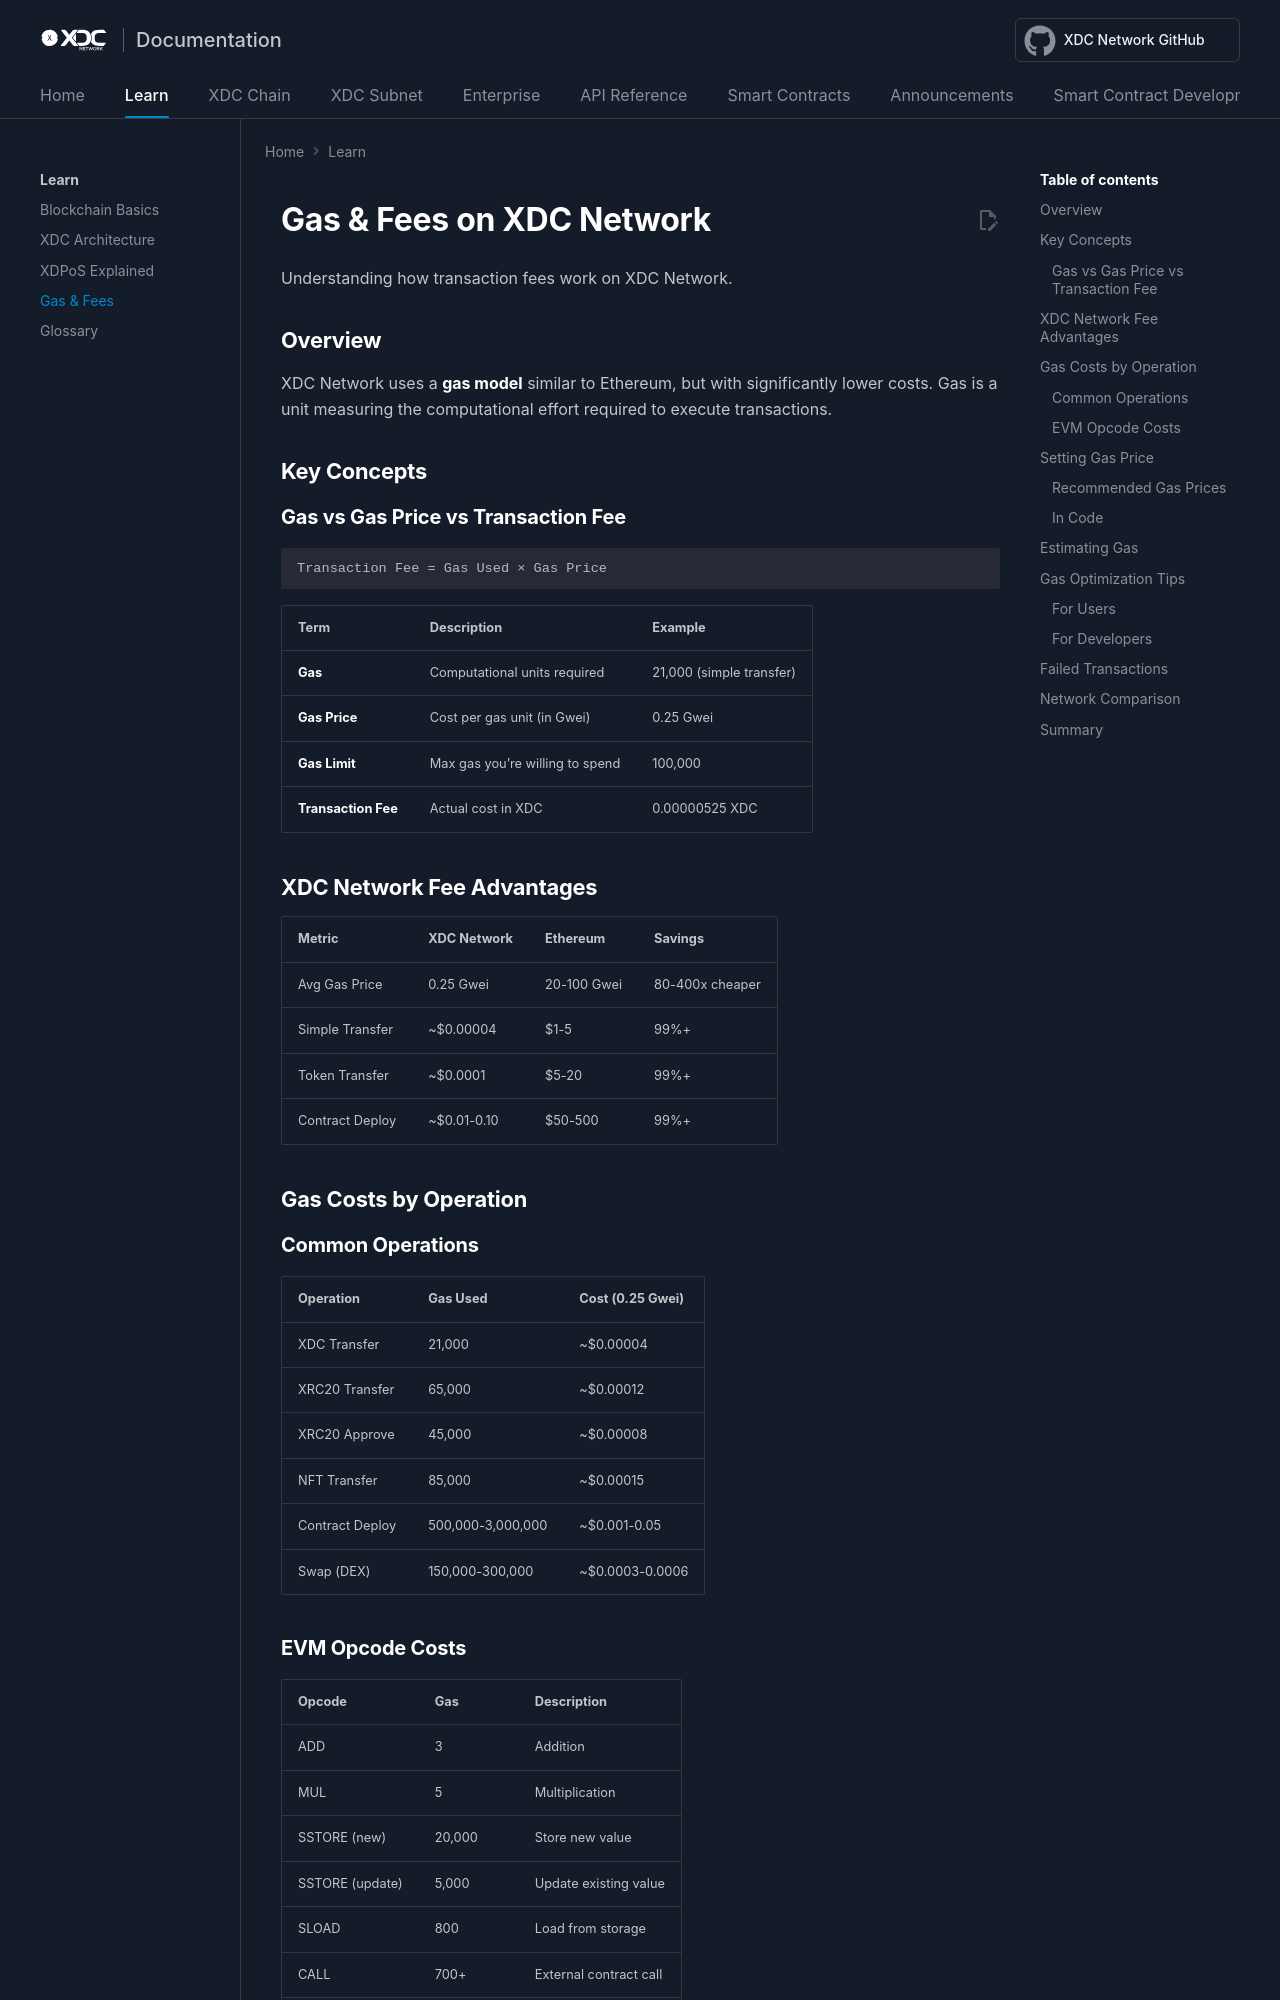

repository: XinFinOrg/Docs · page: learn/gas-fees/index.html · generator: mkdocs

# Gas & Fees on XDC Network

Understanding how transaction fees work on XDC Network.

## Overview

XDC Network uses a **gas model** similar to Ethereum, but with significantly lower costs. Gas is a unit measuring the computational effort required to execute transactions.

## Key Concepts

### Gas vs Gas Price vs Transaction Fee

```
Transaction Fee = Gas Used × Gas Price
```

| Term | Description | Example |
|------|-------------|---------|
| **Gas** | Computational units required | 21,000 (simple transfer) |
| **Gas Price** | Cost per gas unit (in Gwei) | 0.25 Gwei |
| **Gas Limit** | Max gas you're willing to spend | 100,000 |
| **Transaction Fee** | Actual cost in XDC | 0.00000525 XDC |

## XDC Network Fee Advantages

| Metric | XDC Network | Ethereum | Savings |
|--------|-------------|----------|---------|
| Avg Gas Price | 0.25 Gwei | 20-100 Gwei | 80-400x cheaper |
| Simple Transfer | ~$0.00004 | $1-5 | 99%+ |
| Token Transfer | ~$0.0001 | $5-20 | 99%+ |
| Contract Deploy | ~$0.01-0.10 | $50-500 | 99%+ |

## Gas Costs by Operation

### Common Operations

| Operation | Gas Used | Cost (0.25 Gwei) |
|-----------|----------|------------------|
| XDC Transfer | 21,000 | ~$0.00004 |
| XRC20 Transfer | 65,000 | ~$0.00012 |
| XRC20 Approve | 45,000 | ~$0.00008 |
| NFT Transfer | 85,000 | ~$0.00015 |
| Contract Deploy | 500,000-3,000,000 | ~$0.001-0.05 |
| Swap (DEX) | 150,000-300,000 | ~$0.0003-0.0006 |

### EVM Opcode Costs

| Opcode | Gas | Description |
|--------|-----|-------------|
| ADD | 3 | Addition |
| MUL | 5 | Multiplication |
| SSTORE (new) | 20,000 | Store new value |
| SSTORE (update) | 5,000 | Update existing value |
| SLOAD | 800 | Load from storage |
| CALL | 700+ | External contract call |
| CREATE | 32,000 | Deploy contract |

## Setting Gas Price
